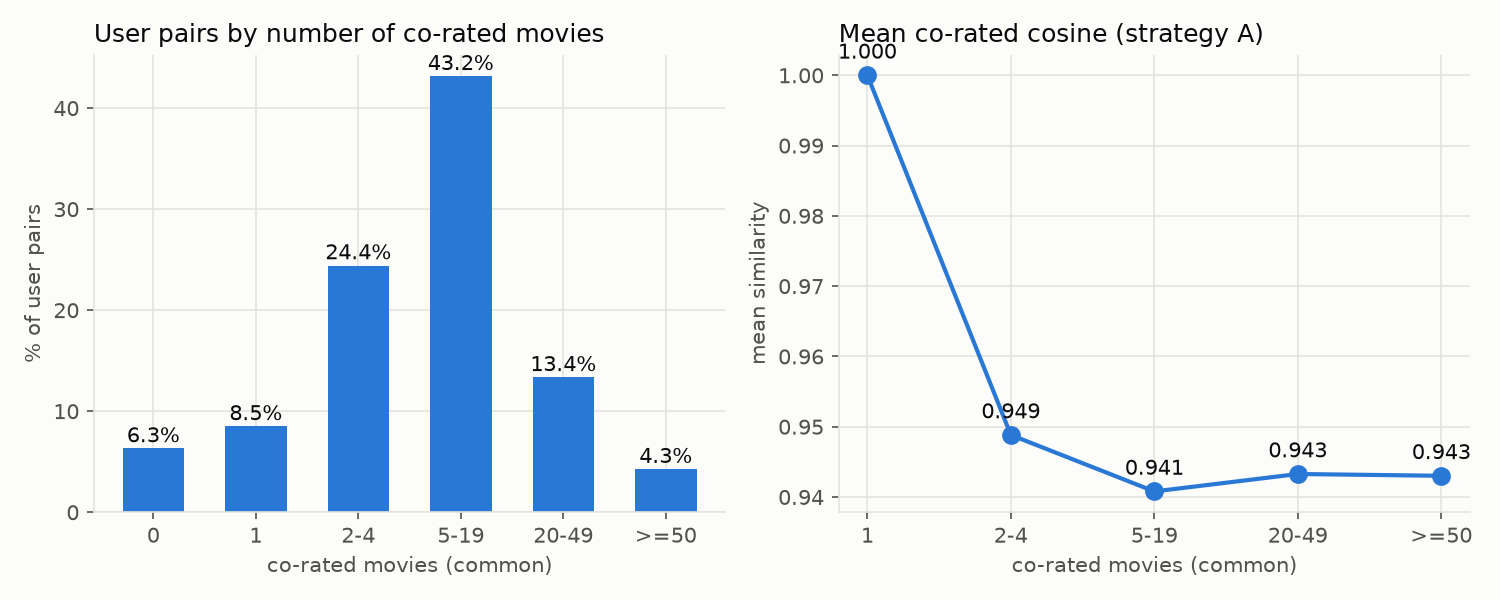

Source data for this figure (header and first rows):
common_bin, pairs, share, mean_sim_A
0, 28033, 0.06312, 0.0
1, 37739, 0.08497, 1.0
2-4, 108472, 0.2442, 0.9488
5-19, 191658, 0.4315, 0.9408
20-49, 59316, 0.1335, 0.9433
>=50, 18935, 0.04263, 0.943
